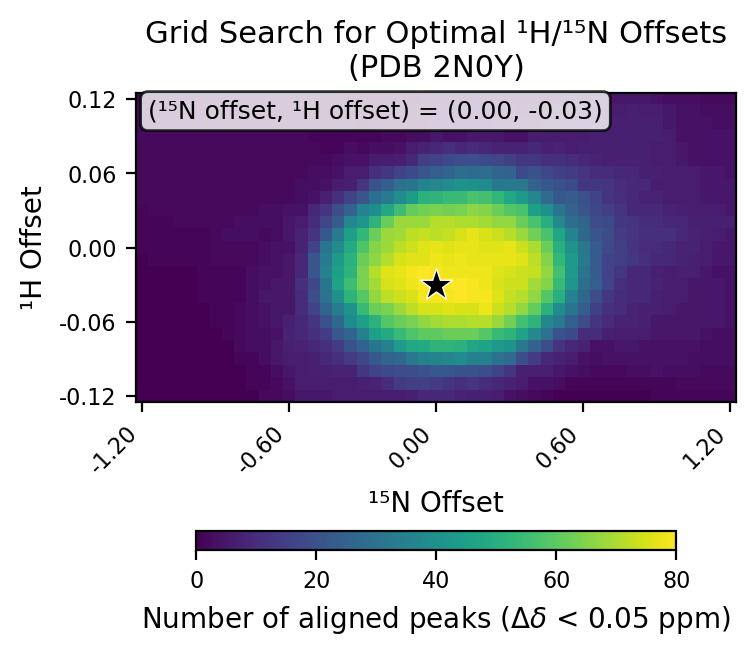

The table this chart was drawn from, first rows:
# h_min, -0.12
# h_max, 0.12
# h_step, 0.01
# n_min, -1.2
# n_max, 1.2
# n_step, 0.05
# cutoff, 0.05
h_values, -0.12, -0.11, -0.1, -0.09, -0.08, -0.07, -0.06, -0.05, -0.04, -0.03, -0.02, -0.01, 0.0, 0.01, 0.02, 0.03, 0.04, 0.05, 0.06, 0.07, 0.08, 0.09, 0.1
n_values, -1.2, -1.15, -1.1, -1.05, -1.0, -0.95, -0.9, -0.85, -0.8, -0.75, -0.7, -0.65, -0.6, -0.55, -0.5, -0.45, -0.4, -0.35, -0.3, -0.25, -0.2, -0.15, -0.1
-0.12, 0, 0, 0, 0, 0, 0, 0, 0, 0, 0, 2, 2, 3, 5, 5, 5, 6, 6, 6, 6, 6, 6, 7
-0.11, 0, 0, 0, 0, 0, 0, 0, 0, 0, 1, 1, 2, 4, 6, 6, 6, 6, 6, 7, 8, 10, 14, 15
-0.1, 0, 0, 0, 0, 0, 0, 0, 0, 0, 1, 1, 3, 5, 6, 7, 7, 8, 8, 13, 16, 18, 19, 19
-0.09, 0, 0, 0, 0, 0, 0, 0, 0, 1, 1, 3, 5, 6, 6, 7, 9, 11, 14, 17, 22, 26, 27, 32
-0.08, 0, 0, 0, 0, 0, 0, 0, 0, 2, 3, 3, 5, 7, 8, 9, 11, 14, 20, 25, 31, 35, 44, 48
-0.07, 0, 0, 0, 0, 0, 0, 0, 1, 2, 3, 3, 4, 8, 9, 11, 14, 22, 26, 35, 45, 49, 54, 58
-0.06, 0, 0, 0, 0, 0, 0, 1, 1, 2, 3, 4, 5, 7, 9, 12, 20, 27, 39, 45, 51, 59, 62, 64
-0.05, 0, 0, 0, 0, 0, 0, 1, 1, 2, 3, 4, 5, 5, 10, 16, 26, 34, 41, 54, 62, 64, 68, 72
-0.04, 0, 0, 0, 0, 0, 1, 1, 1, 1, 3, 5, 5, 5, 10, 19, 30, 40, 52, 59, 67, 72, 74, 75
-0.03, 0, 0, 0, 0, 0, 1, 1, 1, 1, 3, 4, 5, 5, 11, 17, 31, 46, 55, 64, 69, 75, 76, 78
-0.02, 0, 0, 0, 0, 0, 1, 1, 1, 1, 3, 4, 4, 5, 9, 21, 35, 45, 52, 64, 71, 76, 77, 79
-0.01, 0, 1, 1, 1, 1, 1, 2, 2, 2, 2, 3, 4, 5, 9, 21, 33, 43, 51, 62, 66, 71, 75, 76
0.0, 1, 1, 1, 1, 1, 1, 2, 2, 2, 2, 3, 4, 4, 8, 16, 31, 38, 49, 58, 65, 68, 72, 74
0.01, 1, 1, 1, 1, 1, 1, 2, 3, 3, 3, 2, 3, 5, 8, 12, 22, 33, 45, 53, 62, 68, 69, 72
0.02, 1, 1, 1, 2, 2, 2, 2, 2, 3, 3, 3, 3, 5, 6, 10, 17, 23, 37, 42, 52, 62, 68, 68
0.03, 1, 2, 2, 2, 2, 2, 2, 2, 2, 2, 3, 3, 4, 4, 9, 12, 19, 25, 36, 39, 48, 55, 61
0.04, 2, 2, 2, 2, 2, 2, 2, 2, 2, 2, 2, 2, 2, 3, 4, 7, 11, 16, 21, 29, 33, 39, 44
0.05, 2, 2, 2, 2, 2, 2, 2, 2, 2, 2, 2, 2, 2, 3, 3, 4, 6, 7, 12, 20, 24, 30, 31
0.06, 2, 2, 2, 2, 2, 2, 2, 2, 2, 2, 2, 2, 2, 2, 3, 3, 4, 6, 6, 11, 13, 16, 18
0.07, 2, 2, 2, 2, 2, 2, 2, 2, 2, 2, 2, 2, 2, 2, 2, 2, 3, 4, 4, 6, 6, 7, 9
0.08, 2, 2, 2, 2, 2, 2, 2, 2, 2, 2, 2, 2, 2, 2, 2, 1, 1, 3, 2, 3, 3, 4, 6
0.09, 2, 2, 2, 2, 2, 2, 2, 2, 2, 2, 2, 2, 2, 2, 1, 1, 1, 1, 1, 1, 2, 2, 3
0.1, 2, 2, 2, 2, 2, 2, 2, 2, 2, 2, 2, 2, 2, 1, 1, 1, 1, 1, 0, 1, 1, 1, 2
0.11, 2, 2, 2, 2, 2, 2, 2, 2, 2, 2, 2, 2, 1, 1, 1, 1, 1, 0, 0, 0, 0, 1, 2
0.12, 1, 1, 2, 2, 2, 2, 2, 2, 2, 1, 1, 1, 1, 1, 1, 1, 1, 0, 0, 0, 0, 0, 0
best_n_offset, 0.0
best_h_offset, -0.03
best_count, 80
